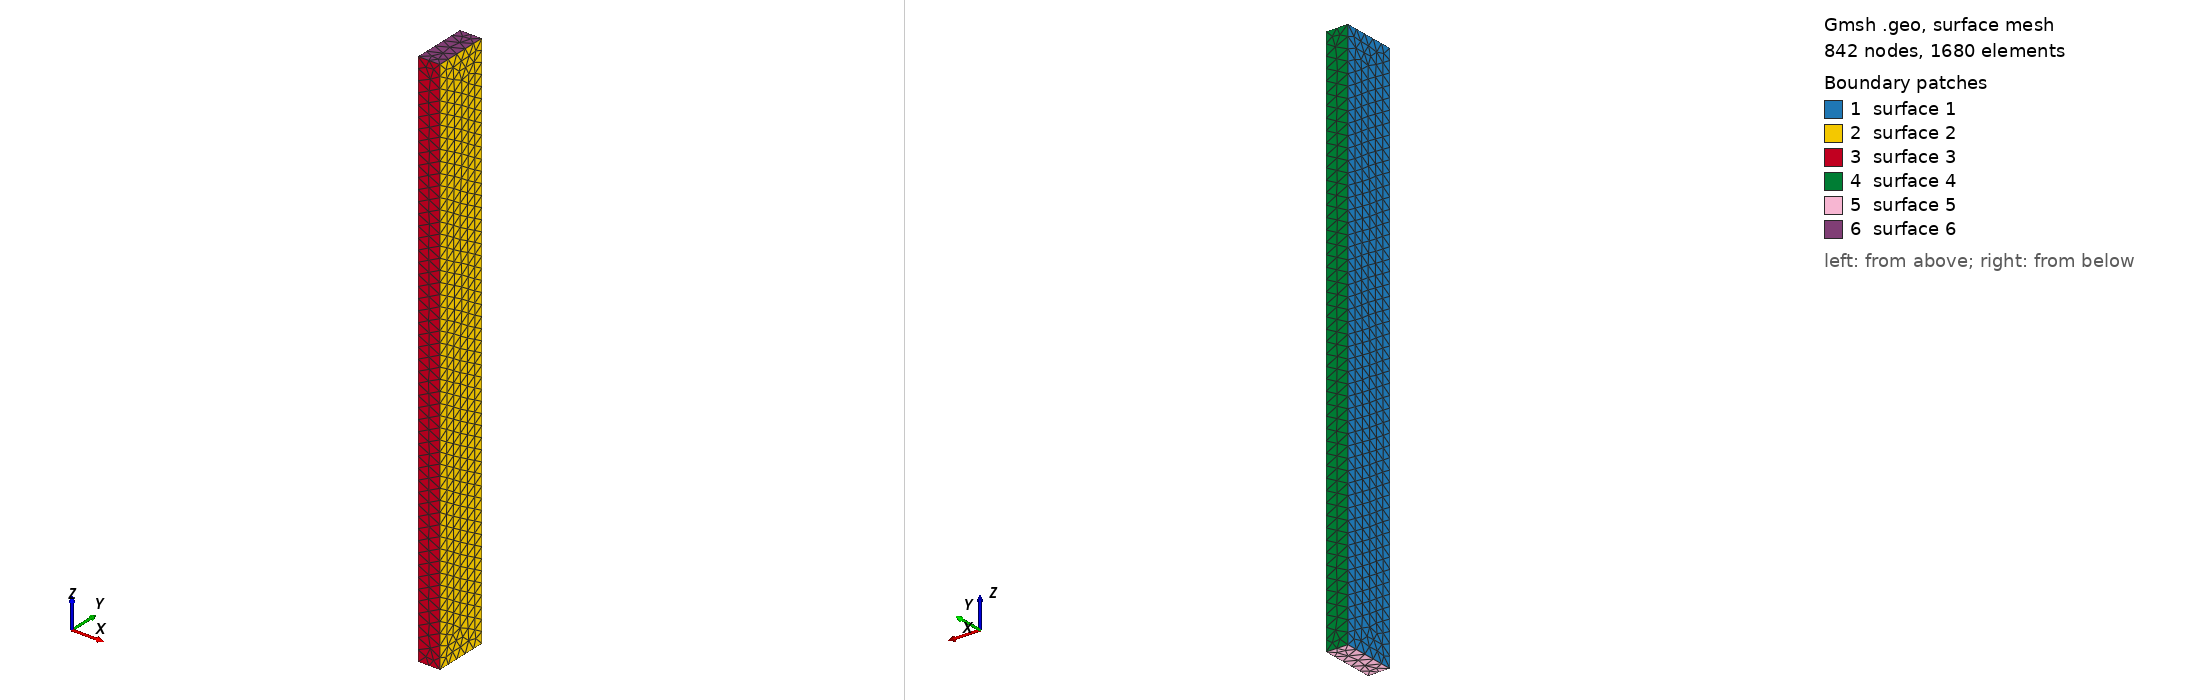

Gmsh geometry script, surface-meshed: 842 nodes, 1680 surface elements. Boundary patches (legend numbers): 1 surface 1, 2 surface 2, 3 surface 3, 4 surface 4, 5 surface 5, 6 surface 6. Left view from above one corner, right view from below the opposite corner. The script declares no physical surfaces, so the legend lists its geometric surfaces. The drawing asked Gmsh for element sizes between 1% and 20% of the model's largest extent; the script's own settings can give other sizes.

=== Box.geo (drawn) ===
SetFactory('OpenCASCADE');

Box(1) = {0, 0, 0, 0.04, 0.1, 1};

Coherence;

Field[1] = Box;
Field[1].VIn = 0.02;
Field[1].VOut = 1;
Field[1].XMax = 0.04;
Field[1].YMax = 0.1;
Field[1].ZMax = 1;
Background Field = 1;

Physical Volume("1") = {1};
//Physical Volume("2") = {2};
